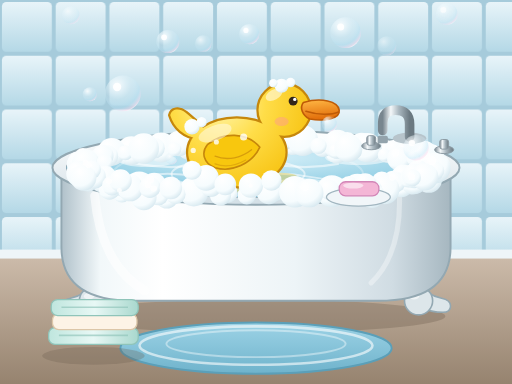
t = 0.00 s
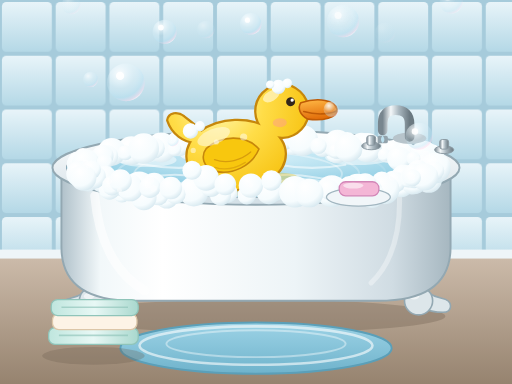
t = 1.25 s
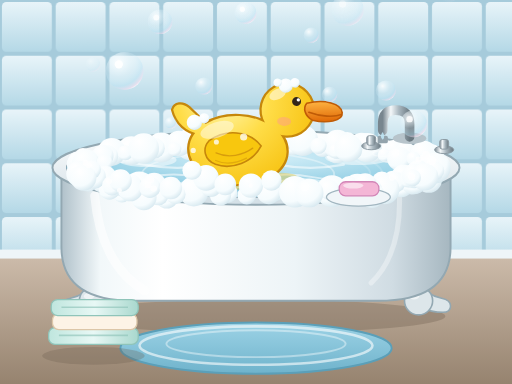
t = 2.50 s
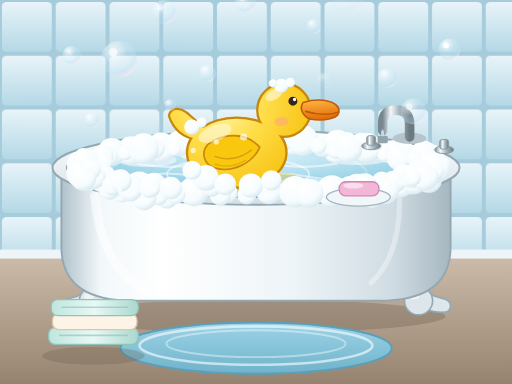
t = 3.75 s
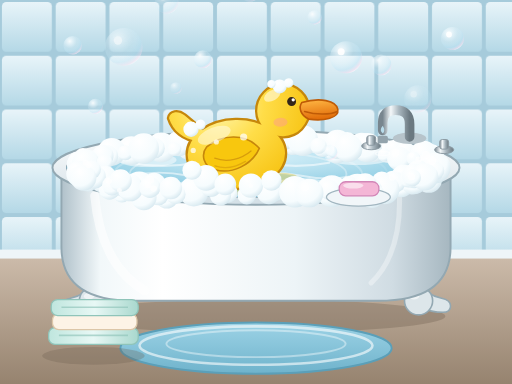
t = 5.00 s
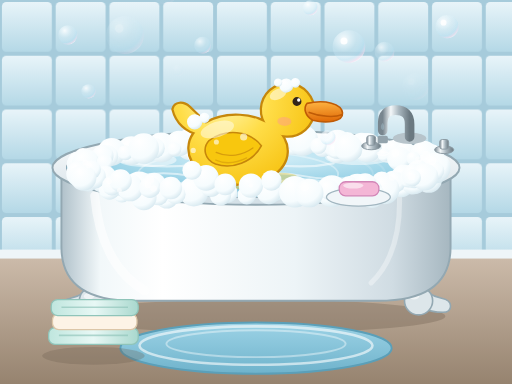
t = 6.25 s

The animated SVG that drew these frames (rendered in a browser with its animation timeline set to each time). Animation: 57 SMIL elements (animate=40,animateMotion=3,animateTransform=14); one cycle of 7.50 s, repeats indefinitely.

<svg xmlns="http://www.w3.org/2000/svg" width="800" height="600" viewBox="0 0 800 600" role="img" aria-label="A yellow rubber ducky floating on the soapy water of a bathtub">
  <title>Rubber ducky bobbing on a soapy bathtub</title>
  <defs>
    <linearGradient id="wallGrad" x1="0" y1="0" x2="0" y2="1">
      <stop offset="0" stop-color="#e8f4f9"/>
      <stop offset="1" stop-color="#b4d8e6"/>
    </linearGradient>
    <pattern id="tiles" width="84" height="84" patternUnits="userSpaceOnUse">
      <rect width="84" height="84" fill="#a6cbdb"/>
      <rect x="3" y="3" width="78" height="78" rx="7" fill="url(#wallGrad)"/>
    </pattern>
    <linearGradient id="floorGrad" x1="0" y1="0" x2="0" y2="1">
      <stop offset="0" stop-color="#cdbcab"/>
      <stop offset="1" stop-color="#96836f"/>
    </linearGradient>
    <linearGradient id="tubGrad" x1="0" y1="0" x2="1" y2="0">
      <stop offset="0" stop-color="#b0c1ca"/>
      <stop offset="0.1" stop-color="#f2f8fa"/>
      <stop offset="0.26" stop-color="#ffffff"/>
      <stop offset="0.6" stop-color="#edf4f7"/>
      <stop offset="0.85" stop-color="#d0dce3"/>
      <stop offset="1" stop-color="#a6b7c0"/>
    </linearGradient>
    <linearGradient id="rimGrad" x1="0" y1="0" x2="0" y2="1">
      <stop offset="0" stop-color="#ffffff"/>
      <stop offset="1" stop-color="#d2dfe6"/>
    </linearGradient>
    <radialGradient id="innerGrad" cx="0.5" cy="0.05" r="0.95">
      <stop offset="0" stop-color="#93aab6"/>
      <stop offset="1" stop-color="#d8e6ec"/>
    </radialGradient>
    <radialGradient id="waterGrad" cx="0.5" cy="0.3" r="0.85">
      <stop offset="0" stop-color="#d8f1fa"/>
      <stop offset="0.55" stop-color="#95d0e5"/>
      <stop offset="1" stop-color="#4f9dc0"/>
    </radialGradient>
    <radialGradient id="duckGrad" gradientUnits="userSpaceOnUse" cx="344" cy="158" r="238">
      <stop offset="0" stop-color="#fff7b2"/>
      <stop offset="0.3" stop-color="#ffdd48"/>
      <stop offset="0.7" stop-color="#f5bd06"/>
      <stop offset="1" stop-color="#d99a00"/>
    </radialGradient>
    <linearGradient id="beakGrad" x1="0" y1="0" x2="0.2" y2="1">
      <stop offset="0" stop-color="#ffb845"/>
      <stop offset="1" stop-color="#e26e0a"/>
    </linearGradient>
    <radialGradient id="foamGrad" cx="0.34" cy="0.26" r="0.9">
      <stop offset="0" stop-color="#ffffff"/>
      <stop offset="0.62" stop-color="#f6fcfe"/>
      <stop offset="1" stop-color="#c8dfe9"/>
    </radialGradient>
    <radialGradient id="bubbleGrad" cx="0.34" cy="0.28" r="0.78">
      <stop offset="0" stop-color="#ffffff" stop-opacity="0.88"/>
      <stop offset="0.5" stop-color="#e9f8ff" stop-opacity="0.2"/>
      <stop offset="0.8" stop-color="#b7e2f5" stop-opacity="0.38"/>
      <stop offset="0.94" stop-color="#ffdcef" stop-opacity="0.5"/>
      <stop offset="1" stop-color="#ffffff" stop-opacity="0.9"/>
    </radialGradient>
    <linearGradient id="chromeGrad" x1="0" y1="0" x2="1" y2="0">
      <stop offset="0" stop-color="#78868f"/>
      <stop offset="0.3" stop-color="#f4f8fa"/>
      <stop offset="0.6" stop-color="#a9b7bf"/>
      <stop offset="1" stop-color="#6b7981"/>
    </linearGradient>
    <linearGradient id="towelGrad" x1="0" y1="0" x2="1" y2="0">
      <stop offset="0" stop-color="#bfe6de"/>
      <stop offset="0.5" stop-color="#e8f8f5"/>
      <stop offset="1" stop-color="#a9d8ce"/>
    </linearGradient>
    <linearGradient id="matGrad" x1="0" y1="0" x2="0" y2="1">
      <stop offset="0" stop-color="#9dd3e6"/>
      <stop offset="1" stop-color="#6fb3cc"/>
    </linearGradient>
    <clipPath id="tubInside">
      <ellipse cx="400" cy="262" rx="296" ry="46"/>
    </clipPath>
  </defs>

  <!-- wall, skirting, floor -->
  <rect x="0" y="0" width="800" height="398" fill="url(#tiles)"/>
  <rect x="0" y="398" width="800" height="202" fill="url(#floorGrad)"/>
  <rect x="0" y="390" width="800" height="14" fill="#eef5f8"/>

  <!-- floor shadow -->
  <ellipse cx="400" cy="494" rx="296" ry="26" fill="#6a5a4c" opacity="0.32"/>

  <!-- ball-and-claw feet -->
  <g fill="#dde6ea" stroke="#93a8b2" stroke-width="2.5" stroke-linejoin="round">
    <path d="M172 448 q -10 22 -30 32 q -16 8 -34 8 q -12 0 -12 -10 q 0 -9 14 -12 q 26 -6 36 -26 Z"/>
    <circle cx="146" cy="470" r="22"/>
    <path d="M628 448 q 10 22 30 32 q 16 8 34 8 q 12 0 12 -10 q 0 -9 -14 -12 q -26 -6 -36 -26 Z"/>
    <circle cx="654" cy="470" r="22"/>
  </g>
  <g fill="#ffffff" opacity="0.55">
    <ellipse cx="139" cy="463" rx="8" ry="5"/><ellipse cx="647" cy="463" rx="8" ry="5"/>
  </g>

  <!-- bathtub shell -->
  <path d="M96 258 L96 386 Q96 470 208 470 L592 470 Q704 470 704 386 L704 258 Z" fill="url(#tubGrad)" stroke="#93a8b2" stroke-width="3"/>
  <path d="M148 306 q 10 108 78 148" fill="none" stroke="#ffffff" stroke-width="14" opacity="0.6" stroke-linecap="round"/>
  <path d="M624 300 q 4 96 -44 142" fill="none" stroke="#ffffff" stroke-width="8" opacity="0.35" stroke-linecap="round"/>
  <!-- rim and inner wall -->
  <ellipse cx="400" cy="262" rx="318" ry="58" fill="url(#rimGrad)" stroke="#93a8b2" stroke-width="3"/>
  <ellipse cx="400" cy="262" rx="296" ry="46" fill="url(#innerGrad)" stroke="#849aa6" stroke-width="2"/>

  <!-- soapy water -->
  <g clip-path="url(#tubInside)">
    <rect x="96" y="216" width="608" height="96" fill="url(#waterGrad)"/>
    <g opacity="0.55" stroke="#ffffff" fill="none" stroke-linecap="round">
      <animateTransform attributeName="transform" type="translate" values="0 0; 16 2; 0 0; -16 -2; 0 0" dur="7s" repeatCount="indefinite"/>
      <path d="M120 236 q 46 9 92 0 t 92 0 t 92 0 t 92 0 t 92 0" stroke-width="4"/>
      <path d="M112 256 q 52 -10 104 0 t 104 0 t 104 0 t 104 0" stroke-width="3.5"/>
      <path d="M130 276 q 44 9 88 0 t 88 0 t 88 0 t 88 0 t 88 0" stroke-width="3"/>
      <path d="M150 294 q 48 -8 96 0 t 96 0 t 96 0 t 96 0" stroke-width="2.5"/>
    </g>
    <!-- lather swirls floating on the surface -->
    <g fill="#ffffff" opacity="0.5">
      <ellipse cx="230" cy="250" rx="46" ry="11"/>
      <ellipse cx="560" cy="246" rx="52" ry="12"/>
      <ellipse cx="470" cy="288" rx="40" ry="10"/>
      <ellipse cx="300" cy="292" rx="34" ry="9"/>
    </g>
    <!-- ripple rings spreading from the duck -->
    <g fill="none" stroke="#ffffff" stroke-width="3" opacity="0.55">
      <ellipse cx="372" cy="272" rx="104" ry="24">
        <animate attributeName="rx" values="104;188;236" dur="3.6s" repeatCount="indefinite"/>
        <animate attributeName="ry" values="24;42;52" dur="3.6s" repeatCount="indefinite"/>
        <animate attributeName="opacity" values="1;0.5;0" dur="3.6s" repeatCount="indefinite"/>
      </ellipse>
      <ellipse cx="372" cy="272" rx="146" ry="34" opacity="0.7">
        <animate attributeName="rx" values="146;220;250" dur="3.6s" begin="-1.2s" repeatCount="indefinite"/>
        <animate attributeName="ry" values="34;48;56" dur="3.6s" begin="-1.2s" repeatCount="indefinite"/>
        <animate attributeName="opacity" values="0.7;0.35;0" dur="3.6s" begin="-1.2s" repeatCount="indefinite"/>
      </ellipse>
      <ellipse cx="372" cy="272" rx="188" ry="42" opacity="0.45">
        <animate attributeName="rx" values="188;240;260" dur="3.6s" begin="-2.4s" repeatCount="indefinite"/>
        <animate attributeName="ry" values="42;54;58" dur="3.6s" begin="-2.4s" repeatCount="indefinite"/>
        <animate attributeName="opacity" values="0.45;0.2;0" dur="3.6s" begin="-2.4s" repeatCount="indefinite"/>
      </ellipse>
    </g>
    <!-- the duck's reflection in the water -->
    <ellipse cx="368" cy="286" rx="66" ry="15" fill="#eebd08" opacity="0.4">
      <animate attributeName="ry" values="15;19;15;12;15" dur="3.6s" repeatCount="indefinite"/>
      <animate attributeName="cy" values="286;289;286;283;286" dur="3.6s" repeatCount="indefinite"/>
    </ellipse>
    <ellipse cx="440" cy="278" rx="26" ry="8" fill="#eebd08" opacity="0.32"/>
  </g>

  <!-- lather behind the duck -->
  <g fill="url(#foamGrad)">
    <circle cx="664.1" cy="252.6" r="13.2"/>
    <circle cx="313.6" cy="246.6" r="11.3"/>
    <circle cx="457.7" cy="225.6" r="16.7"/>
    <circle cx="148.6" cy="249.3" r="14.8"/>
    <circle cx="138.1" cy="261.3" r="15.1"/>
    <circle cx="129.7" cy="244.4" r="13.2"/>
    <circle cx="228.3" cy="233.0" r="17.0"/>
    <circle cx="338.1" cy="221.4" r="21.8"/>
    <circle cx="119.3" cy="256.8" r="15.1"/>
    <circle cx="126.4" cy="261.6" r="13.2"/>
    <circle cx="671.9" cy="251.4" r="20.6"/>
    <circle cx="205.4" cy="235.3" r="22.5"/>
    <circle cx="657.1" cy="256.9" r="17.6"/>
    <circle cx="585.0" cy="236.2" r="17.1"/>
    <circle cx="174.4" cy="237.3" r="21.8"/>
    <circle cx="361.7" cy="225.2" r="14.0"/>
    <circle cx="445.3" cy="217.2" r="16.6"/>
    <circle cx="526.3" cy="237.1" r="18.0"/>
    <circle cx="377.0" cy="224.3" r="11.8"/>
    <circle cx="681.4" cy="261.3" r="22.7"/>
    <circle cx="252.0" cy="230.4" r="23.4"/>
    <circle cx="122.7" cy="253.9" r="17.3"/>
    <circle cx="542.4" cy="222.5" r="16.2"/>
    <circle cx="565.0" cy="227.5" r="20.0"/>
    <circle cx="416.9" cy="227.9" r="17.7"/>
    <circle cx="149.9" cy="249.2" r="13.3"/>
    <circle cx="655.2" cy="242.8" r="13.9"/>
    <circle cx="294.9" cy="226.1" r="13.1"/>
    <circle cx="139.6" cy="258.4" r="18.7"/>
    <circle cx="605.3" cy="238.5" r="16.3"/>
    <circle cx="305.3" cy="229.7" r="12.3"/>
    <circle cx="671.9" cy="247.9" r="23.0"/>
    <circle cx="293.5" cy="227.2" r="13.8"/>
    <circle cx="573.8" cy="230.8" r="23.0"/>
    <circle cx="298.0" cy="225.3" r="24.9"/>
    <circle cx="279.4" cy="224.3" r="20.0"/>
    <circle cx="616.2" cy="234.1" r="15.6"/>
    <circle cx="504.2" cy="228.3" r="16.9"/>
    <circle cx="326.0" cy="239.1" r="18.7"/>
    <circle cx="600.4" cy="241.9" r="10.2"/>
    <circle cx="527.2" cy="236.8" r="11.8"/>
    <circle cx="636.2" cy="249.7" r="14.5"/>
    <circle cx="633.9" cy="239.3" r="16.8"/>
    <circle cx="664.6" cy="259.0" r="14.3"/>
    <circle cx="662.2" cy="241.3" r="21.5"/>
    <circle cx="552.9" cy="236.7" r="12.3"/>
    <circle cx="527.3" cy="225.5" r="22.7"/>
    <circle cx="541.1" cy="231.1" r="16.6"/>
    <circle cx="167.3" cy="244.2" r="17.3"/>
    <circle cx="658.3" cy="255.9" r="15.1"/>
    <circle cx="418.7" cy="221.5" r="20.4"/>
    <circle cx="160.6" cy="243.2" r="16.8"/>
    <circle cx="386.4" cy="222.5" r="18.8"/>
    <circle cx="272.4" cy="233.0" r="10.9"/>
    <circle cx="473.2" cy="219.7" r="23.9"/>
    <circle cx="342.1" cy="227.8" r="13.4"/>
    <circle cx="133.8" cy="254.5" r="21.3"/>
    <circle cx="241.3" cy="231.5" r="16.2"/>
    <circle cx="163.2" cy="253.4" r="12.4"/>
    <circle cx="306.0" cy="241.3" r="13.8"/>
    <circle cx="195.9" cy="238.5" r="11.7"/>
    <circle cx="497.5" cy="227.9" r="12.8"/>
    <circle cx="623.5" cy="247.6" r="18.7"/>
    <circle cx="525.1" cy="235.7" r="11.5"/>
    <circle cx="646.0" cy="247.6" r="11.0"/>
    <circle cx="544.3" cy="231.5" r="21.9"/>
    <circle cx="224.7" cy="232.0" r="23.8"/>
  </g>

  <!-- RUBBER DUCKY: rocks and bobs on the water -->
  <g>
    <animateTransform attributeName="transform" type="rotate" values="0 372 272; -3 372 272; 0 372 272; 3 372 272; 0 372 272" dur="3.6s" calcMode="spline" keyTimes="0;0.25;0.5;0.75;1" keySplines="0.4 0 0.6 1;0.4 0 0.6 1;0.4 0 0.6 1;0.4 0 0.6 1" repeatCount="indefinite"/>
    <g>
      <animateTransform attributeName="transform" type="translate" values="0 0; 0 6; 0 0; 0 -4; 0 0" dur="3.6s" calcMode="spline" keyTimes="0;0.25;0.5;0.75;1" keySplines="0.4 0 0.6 1;0.4 0 0.6 1;0.4 0 0.6 1;0.4 0 0.6 1" repeatCount="indefinite"/>
  <!-- RUBBER DUCKY: pass 1 silhouette, pass 2 fills -->
  <g fill="#c6870b" stroke="#c6870b" stroke-width="7" stroke-linejoin="round">
    <path d="M310 216 C 288 214 272 200 266 180 C 268 170 280 168 290 176 C 304 188 316 198 324 206 C 322 213 317 217 310 216 Z"/>
    <circle cx="444" cy="172" r="40"/>
    <ellipse cx="370" cy="238" rx="76" ry="53"/>
  </g>
  <g fill="url(#duckGrad)">
    <path d="M310 216 C 288 214 272 200 266 180 C 268 170 280 168 290 176 C 304 188 316 198 324 206 C 322 213 317 217 310 216 Z"/>
    <circle cx="444" cy="172" r="40"/>
    <ellipse cx="370" cy="238" rx="76" ry="53"/>
  </g>
  <!-- short blunt bill -->
  <path d="M474 160 C 502 152 528 158 530 172 C 532 186 506 190 484 186 C 472 180 468 168 474 160 Z" fill="url(#beakGrad)" stroke="#bf5b06" stroke-width="2.5" stroke-linejoin="round"/>
  <path d="M478 174 C 496 180 518 180 529 175" fill="none" stroke="#bf5b06" stroke-width="2.5" stroke-linecap="round"/>
  <!-- eye and cheek -->
  <circle cx="458" cy="158" r="7" fill="#33261a"/>
  <circle cx="460.6" cy="155.4" r="2.6" fill="#ffffff"/>
  <ellipse cx="440" cy="190" rx="11" ry="7" fill="#ff9d8c" opacity="0.5"/>
  <!-- wing -->
  <path d="M324 226 C 348 206 386 206 406 230 C 394 256 362 270 336 262 C 318 256 314 238 324 226 Z" fill="#f8c70e" stroke="#c6870b" stroke-width="2.5"/>
  <path d="M336 244 C 356 252 378 246 393 234" fill="none" stroke="#c6870b" stroke-width="2" opacity="0.65" stroke-linecap="round"/>
  <path d="M336 256 C 352 262 370 258 384 250" fill="none" stroke="#c6870b" stroke-width="2" opacity="0.45" stroke-linecap="round"/>
  <!-- rubber gloss -->
  <ellipse cx="336" cy="208" rx="27" ry="12" fill="#fffce6" opacity="0.55" transform="rotate(-20 336 208)"/>
  <ellipse cx="428" cy="148" rx="14" ry="8" fill="#fffce6" opacity="0.6" transform="rotate(-28 428 148)"/>
  <!-- a dab of lather on the duck's back and head -->
  <g fill="url(#foamGrad)">
    <circle cx="300" cy="198" r="12"/><circle cx="315" cy="191" r="8"/>
    <circle cx="440" cy="134" r="11"/><circle cx="454" cy="129" r="7.5"/><circle cx="427" cy="130" r="6.5"/>
  </g>
    </g>
  </g>

  <!-- lather in front of the duck, hiding its waterline -->
  <g fill="url(#foamGrad)">
    <circle cx="159.2" cy="282.4" r="18.1"/>
    <circle cx="292.6" cy="296.4" r="11.3"/>
    <circle cx="568.8" cy="291.4" r="16.5"/>
    <circle cx="669.9" cy="280.5" r="20.8"/>
    <circle cx="518.5" cy="298.8" r="24.8"/>
    <circle cx="236.2" cy="296.3" r="15.9"/>
    <circle cx="614.6" cy="284.8" r="18.0"/>
    <circle cx="164.4" cy="276.6" r="17.6"/>
    <circle cx="202.2" cy="287.1" r="11.7"/>
    <circle cx="176.4" cy="298.2" r="11.1"/>
    <circle cx="579.8" cy="304.3" r="19.4"/>
    <circle cx="558.4" cy="294.8" r="23.2"/>
    <circle cx="190.5" cy="303.6" r="13.0"/>
    <circle cx="217.5" cy="292.5" r="24.5"/>
    <circle cx="302.7" cy="299.2" r="23.3"/>
    <circle cx="263.2" cy="295.4" r="16.6"/>
    <circle cx="610.3" cy="290.4" r="18.5"/>
    <circle cx="630.2" cy="275.6" r="18.4"/>
    <circle cx="260.6" cy="307.9" r="17.9"/>
    <circle cx="245.0" cy="302.2" r="16.5"/>
    <circle cx="596.5" cy="283.5" r="15.6"/>
    <circle cx="190.9" cy="291.2" r="16.0"/>
    <circle cx="679.3" cy="262.6" r="24.1"/>
    <circle cx="585.1" cy="306.7" r="13.8"/>
    <circle cx="676.7" cy="272.6" r="14.1"/>
    <circle cx="432.5" cy="299.1" r="12.9"/>
    <circle cx="650.9" cy="268.8" r="16.3"/>
    <circle cx="171.0" cy="295.3" r="16.7"/>
    <circle cx="643.6" cy="288.7" r="15.3"/>
    <circle cx="274.4" cy="303.5" r="15.6"/>
    <circle cx="627.4" cy="288.9" r="19.2"/>
    <circle cx="138.1" cy="283.2" r="15.9"/>
    <circle cx="431.0" cy="299.7" r="14.2"/>
    <circle cx="646.4" cy="282.1" r="21.4"/>
    <circle cx="648.6" cy="284.4" r="18.3"/>
    <circle cx="355.0" cy="298.6" r="14.4"/>
    <circle cx="470.1" cy="299.0" r="18.8"/>
    <circle cx="617.7" cy="284.5" r="16.2"/>
    <circle cx="123.9" cy="271.5" r="20.4"/>
    <circle cx="207.9" cy="286.2" r="12.6"/>
    <circle cx="420.2" cy="299.3" r="19.7"/>
    <circle cx="240.8" cy="288.6" r="18.5"/>
    <circle cx="355.7" cy="301.4" r="15.6"/>
    <circle cx="653.2" cy="265.9" r="16.4"/>
    <circle cx="146.7" cy="276.2" r="18.7"/>
    <circle cx="200.9" cy="294.0" r="15.2"/>
    <circle cx="460.7" cy="299.7" r="24.6"/>
    <circle cx="394.8" cy="294.9" r="10.7"/>
    <circle cx="385.6" cy="304.9" r="14.6"/>
    <circle cx="539.4" cy="301.2" r="13.0"/>
    <circle cx="247.6" cy="305.3" r="15.5"/>
    <circle cx="224.8" cy="308.7" r="19.8"/>
    <circle cx="203.5" cy="295.2" r="19.4"/>
    <circle cx="122.8" cy="273.5" r="13.8"/>
    <circle cx="174.9" cy="289.9" r="15.4"/>
    <circle cx="601.0" cy="296.2" r="23.1"/>
    <circle cx="234.1" cy="292.6" r="16.6"/>
    <circle cx="576.4" cy="297.9" r="20.9"/>
    <circle cx="638.2" cy="279.7" r="13.4"/>
    <circle cx="142.9" cy="265.0" r="14.8"/>
    <circle cx="344.5" cy="304.6" r="16.6"/>
    <circle cx="266.9" cy="293.9" r="17.6"/>
    <circle cx="647.3" cy="274.8" r="19.3"/>
    <circle cx="514.2" cy="296.4" r="15.8"/>
    <circle cx="130.4" cy="277.8" r="20.2"/>
    <circle cx="678.9" cy="266.7" r="15.2"/>
    <circle cx="663.6" cy="276.2" r="21.3"/>
    <circle cx="188.3" cy="282.2" r="17.6"/>
    <circle cx="644.3" cy="277.5" r="13.5"/>
    <circle cx="581.4" cy="305.4" r="19.6"/>
    <circle cx="545.8" cy="290.8" r="15.9"/>
    <circle cx="329.3" cy="290.6" r="17.2"/>
    <circle cx="570.5" cy="288.6" r="17.9"/>
    <circle cx="483.1" cy="301.7" r="22.3"/>
    <circle cx="573.8" cy="297.9" r="18.9"/>
    <circle cx="322" cy="278" r="20"/><circle cx="352" cy="288" r="17"/><circle cx="392" cy="290" r="19"/>
    <circle cx="424" cy="282" r="16"/><circle cx="300" cy="266" r="15"/>
  </g>
  <g fill="#ffffff" opacity="0.8">
    <animate attributeName="opacity" values="0.8;0.45;0.85;0.6;0.8" dur="5.5s" repeatCount="indefinite"/>
    <circle cx="535.5" cy="295.3" r="3.9" />
    <circle cx="240.1" cy="294.7" r="5.0" />
    <circle cx="391.6" cy="290.1" r="3.2" />
    <circle cx="476.4" cy="291.7" r="6.7" />
    <circle cx="235.2" cy="280.3" r="5.6" />
    <circle cx="612.8" cy="277.2" r="4.8" />
    <circle cx="580.9" cy="300.5" r="4.2" />
    <circle cx="170.3" cy="283.0" r="4.6" />
    <circle cx="565.1" cy="280.6" r="5.4" />
    <circle cx="186.6" cy="297.7" r="3.9" />
    <circle cx="138.5" cy="258.3" r="4.4" />
    <circle cx="541.1" cy="283.6" r="4.8" />
    <circle cx="231.4" cy="289.1" r="4.8" />
    <circle cx="643.2" cy="276.2" r="5.5" />
    <circle cx="665.7" cy="242.2" r="6.2" />
    <circle cx="338.1" cy="221.8" r="4.0" />
    <circle cx="617.9" cy="239.2" r="5.6" />
    <circle cx="301.9" cy="235.0" r="4.1" />
    <circle cx="674.6" cy="251.1" r="6.8" />
    <circle cx="380.7" cy="214.0" r="5.6" />
    <circle cx="653.8" cy="249.1" r="4.5" />
    <circle cx="660.2" cy="246.7" r="4.0" />
    <circle cx="133.6" cy="254.6" r="4.5" />
    <circle cx="642.8" cy="242.6" r="3.3" />
  </g>

  <!-- chrome spout mounted on the far rim, pouring toward the water -->
  <g>
    <ellipse cx="640" cy="216" rx="26" ry="9" fill="#b7c4cb"/>
    <path d="M640 214 v -20 q 0 -22 -22 -22 q -20 0 -20 20 v 12" fill="none" stroke="url(#chromeGrad)" stroke-width="15" stroke-linecap="round"/>
    <rect x="590" y="212" width="16" height="12" rx="3" fill="#93a3ac"/>
    <g fill="url(#chromeGrad)" stroke="#8b9aa2" stroke-width="1.5">
      <ellipse cx="580" cy="228" rx="15" ry="6"/><rect x="573" y="212" width="14" height="15" rx="4"/>
      <ellipse cx="694" cy="234" rx="15" ry="6"/><rect x="687" y="218" width="14" height="15" rx="4"/>
    </g>
  </g>

  <!-- a drop falling from the spout -->
  <g>
    <path d="M598 190 q 5 8 0 12 q -6 -5 0 -12 Z" fill="#bfe6f5" opacity="0">
      <animateMotion path="m 0,0 v 46" dur="1.4s" begin="0.6s" repeatCount="indefinite"/>
      <animate attributeName="opacity" values="0;0.9;0.9;0" keyTimes="0;0.12;0.82;1" dur="1.4s" begin="0.6s" repeatCount="indefinite"/>
    </path>
    <ellipse cx="598" cy="240" rx="4" ry="1.5" fill="none" stroke="#ffffff" stroke-width="2" opacity="0">
      <animate attributeName="rx" values="4;26" dur="1.4s" begin="1.75s" repeatCount="indefinite"/>
      <animate attributeName="ry" values="1.5;7" dur="1.4s" begin="1.75s" repeatCount="indefinite"/>
      <animate attributeName="opacity" values="0.85;0" dur="1.4s" begin="1.75s" repeatCount="indefinite"/>
    </ellipse>
  </g>

  <!-- soap dish sitting on the near rim -->
  <g>
    <ellipse cx="560" cy="308" rx="50" ry="14" fill="#f1f6f9" stroke="#a2b6c0" stroke-width="2"/>
    <rect x="530" y="284" width="62" height="22" rx="10" fill="#f4b6d6" stroke="#d387b8" stroke-width="2"/>
    <ellipse cx="552" cy="290" rx="16" ry="4.5" fill="#ffffff" opacity="0.55"/>
  </g>

  <!-- bath mat on the floor -->
  <g>
    <ellipse cx="400" cy="544" rx="212" ry="40" fill="url(#matGrad)" stroke="#5b9fb8" stroke-width="3"/>
    <ellipse cx="400" cy="540" rx="182" ry="30" fill="none" stroke="#ffffff" stroke-width="4" opacity="0.6"/>
    <ellipse cx="400" cy="537" rx="140" ry="21" fill="none" stroke="#ffffff" stroke-width="3" opacity="0.4"/>
  </g>

  <!-- folded towels stacked on the floor -->
  <g>
    <ellipse cx="146" cy="556" rx="80" ry="14" fill="#6a5a4c" opacity="0.28"/>
    <rect x="76" y="512" width="140" height="26" rx="10" fill="url(#towelGrad)" stroke="#8fc4b9" stroke-width="2"/>
    <rect x="82" y="490" width="132" height="25" rx="10" fill="#fdf3e6" stroke="#dcc6a8" stroke-width="2"/>
    <rect x="80" y="468" width="136" height="25" rx="10" fill="url(#towelGrad)" stroke="#8fc4b9" stroke-width="2"/>
    <g stroke="#8fc4b9" stroke-width="2.5" opacity="0.65" fill="none">
      <path d="M92 524 h 108"/><path d="M96 480 h 104"/>
    </g>
  </g>

  <!-- soap bubbles drifting up off the suds -->
  <g>
    <animateTransform attributeName="transform" type="translate" values="0 0; 7 -26; -6 -54; 5 -82; 0 -110" dur="7.5s" begin="0.0s" repeatCount="indefinite"/>
    <animate attributeName="opacity" values="1;1;0.75;0.35;0" keyTimes="0;0.4;0.65;0.85;1" dur="7.5s" begin="0.0s" repeatCount="indefinite"/>
    <circle cx="192" cy="146" r="28" fill="url(#bubbleGrad)">
      <animate attributeName="r" values="28;30.2;28" dur="3.8s" repeatCount="indefinite"/>
    </circle>
    <circle cx="183.0" cy="135.9" r="6.5" fill="#ffffff" opacity="0.9"/>
  </g>
  <g>
    <animateTransform attributeName="transform" type="translate" values="0 0; 7 -26; -6 -54; 5 -82; 0 -110" dur="9.0s" begin="-2.0s" repeatCount="indefinite"/>
    <animate attributeName="opacity" values="1;1;0.75;0.35;0" keyTimes="0;0.4;0.65;0.85;1" dur="9.0s" begin="-2.0s" repeatCount="indefinite"/>
    <circle cx="256" cy="88" r="18" fill="url(#bubbleGrad)">
      <animate attributeName="r" values="18;19.4;18" dur="4.5s" repeatCount="indefinite"/>
    </circle>
    <circle cx="250.2" cy="81.5" r="4.5" fill="#ffffff" opacity="0.9"/>
  </g>
  <g>
    <animateTransform attributeName="transform" type="translate" values="0 0; 7 -26; -6 -54; 5 -82; 0 -110" dur="6.4s" begin="-4.0s" repeatCount="indefinite"/>
    <animate attributeName="opacity" values="1;1;0.75;0.35;0" keyTimes="0;0.4;0.65;0.85;1" dur="6.4s" begin="-4.0s" repeatCount="indefinite"/>
    <circle cx="318" cy="136" r="13" fill="url(#bubbleGrad)">
      <animate attributeName="r" values="13;14.0;13" dur="3.2s" repeatCount="indefinite"/>
    </circle>
  </g>
  <g>
    <animateTransform attributeName="transform" type="translate" values="0 0; 7 -26; -6 -54; 5 -82; 0 -110" dur="8.2s" begin="-1.0s" repeatCount="indefinite"/>
    <animate attributeName="opacity" values="1;1;0.75;0.35;0" keyTimes="0;0.4;0.65;0.85;1" dur="8.2s" begin="-1.0s" repeatCount="indefinite"/>
    <circle cx="386" cy="66" r="16" fill="url(#bubbleGrad)">
      <animate attributeName="r" values="16;17.3;16" dur="4.1s" repeatCount="indefinite"/>
    </circle>
    <circle cx="380.9" cy="60.2" r="4.0" fill="#ffffff" opacity="0.9"/>
  </g>
  <g>
    <animateTransform attributeName="transform" type="translate" values="0 0; 7 -26; -6 -54; 5 -82; 0 -110" dur="7.8s" begin="-3.0s" repeatCount="indefinite"/>
    <animate attributeName="opacity" values="1;1;0.75;0.35;0" keyTimes="0;0.4;0.65;0.85;1" dur="7.8s" begin="-3.0s" repeatCount="indefinite"/>
    <circle cx="540" cy="92" r="24" fill="url(#bubbleGrad)">
      <animate attributeName="r" values="24;25.9;24" dur="3.9s" repeatCount="indefinite"/>
    </circle>
    <circle cx="532.3" cy="83.4" r="5.5" fill="#ffffff" opacity="0.9"/>
  </g>
  <g>
    <animateTransform attributeName="transform" type="translate" values="0 0; 7 -26; -6 -54; 5 -82; 0 -110" dur="6.8s" begin="-5.0s" repeatCount="indefinite"/>
    <animate attributeName="opacity" values="1;1;0.75;0.35;0" keyTimes="0;0.4;0.65;0.85;1" dur="6.8s" begin="-5.0s" repeatCount="indefinite"/>
    <circle cx="600" cy="152" r="15" fill="url(#bubbleGrad)">
      <animate attributeName="r" values="15;16.2;15" dur="3.4s" repeatCount="indefinite"/>
    </circle>
  </g>
  <g>
    <animateTransform attributeName="transform" type="translate" values="0 0; 7 -26; -6 -54; 5 -82; 0 -110" dur="7.2s" begin="-0.5s" repeatCount="indefinite"/>
    <animate attributeName="opacity" values="1;1;0.75;0.35;0" keyTimes="0;0.4;0.65;0.85;1" dur="7.2s" begin="-0.5s" repeatCount="indefinite"/>
    <circle cx="648" cy="238" r="20" fill="url(#bubbleGrad)">
      <animate attributeName="r" values="20;21.6;20" dur="3.6s" repeatCount="indefinite"/>
    </circle>
    <circle cx="641.6" cy="230.8" r="5.0" fill="#ffffff" opacity="0.9"/>
  </g>
  <g>
    <animateTransform attributeName="transform" type="translate" values="0 0; 7 -26; -6 -54; 5 -82; 0 -110" dur="8.6s" begin="-6.0s" repeatCount="indefinite"/>
    <animate attributeName="opacity" values="1;1;0.75;0.35;0" keyTimes="0;0.4;0.65;0.85;1" dur="8.6s" begin="-6.0s" repeatCount="indefinite"/>
    <circle cx="108" cy="100" r="14" fill="url(#bubbleGrad)">
      <animate attributeName="r" values="14;15.1;14" dur="4.3s" repeatCount="indefinite"/>
    </circle>
  </g>
  <g>
    <animateTransform attributeName="transform" type="translate" values="0 0; 7 -26; -6 -54; 5 -82; 0 -110" dur="6.0s" begin="-2.5s" repeatCount="indefinite"/>
    <animate attributeName="opacity" values="1;1;0.75;0.35;0" keyTimes="0;0.4;0.65;0.85;1" dur="6.0s" begin="-2.5s" repeatCount="indefinite"/>
    <circle cx="142" cy="192" r="11" fill="url(#bubbleGrad)">
      <animate attributeName="r" values="11;11.9;11" dur="3.0s" repeatCount="indefinite"/>
    </circle>
  </g>
  <g>
    <animateTransform attributeName="transform" type="translate" values="0 0; 7 -26; -6 -54; 5 -82; 0 -110" dur="9.4s" begin="-7.0s" repeatCount="indefinite"/>
    <animate attributeName="opacity" values="1;1;0.75;0.35;0" keyTimes="0;0.4;0.65;0.85;1" dur="9.4s" begin="-7.0s" repeatCount="indefinite"/>
    <circle cx="486" cy="56" r="11" fill="url(#bubbleGrad)">
      <animate attributeName="r" values="11;11.9;11" dur="4.7s" repeatCount="indefinite"/>
    </circle>
  </g>
  <g>
    <animateTransform attributeName="transform" type="translate" values="0 0; 7 -26; -6 -54; 5 -82; 0 -110" dur="7.6s" begin="-4.5s" repeatCount="indefinite"/>
    <animate attributeName="opacity" values="1;1;0.75;0.35;0" keyTimes="0;0.4;0.65;0.85;1" dur="7.6s" begin="-4.5s" repeatCount="indefinite"/>
    <circle cx="700" cy="86" r="17" fill="url(#bubbleGrad)">
      <animate attributeName="r" values="17;18.4;17" dur="3.8s" repeatCount="indefinite"/>
    </circle>
    <circle cx="694.6" cy="79.9" r="4.5" fill="#ffffff" opacity="0.9"/>
  </g>
  <g>
    <circle cx="268" cy="248" r="9" fill="url(#bubbleGrad)"/>
    <animateMotion path="m 0,0 c 10,-40 -14,-70 4,-104 c 10,-20 6,-30 6,-40" dur="6.5s" repeatCount="indefinite"/>
    <animate attributeName="opacity" values="0.9;1;1;0" keyTimes="0;0.1;0.7;1" dur="6.5s" repeatCount="indefinite"/>
  </g>
  <g>
    <circle cx="516" cy="240" r="12" fill="url(#bubbleGrad)"/>
    <animateMotion path="m 0,0 c -12,-38 12,-66 -4,-100 c -8,-18 -4,-28 -4,-36" dur="7.4s" begin="-2.5s" repeatCount="indefinite"/>
    <animate attributeName="opacity" values="0.9;1;1;0" keyTimes="0;0.1;0.7;1" dur="7.4s" begin="-2.5s" repeatCount="indefinite"/>
  </g>
</svg>
